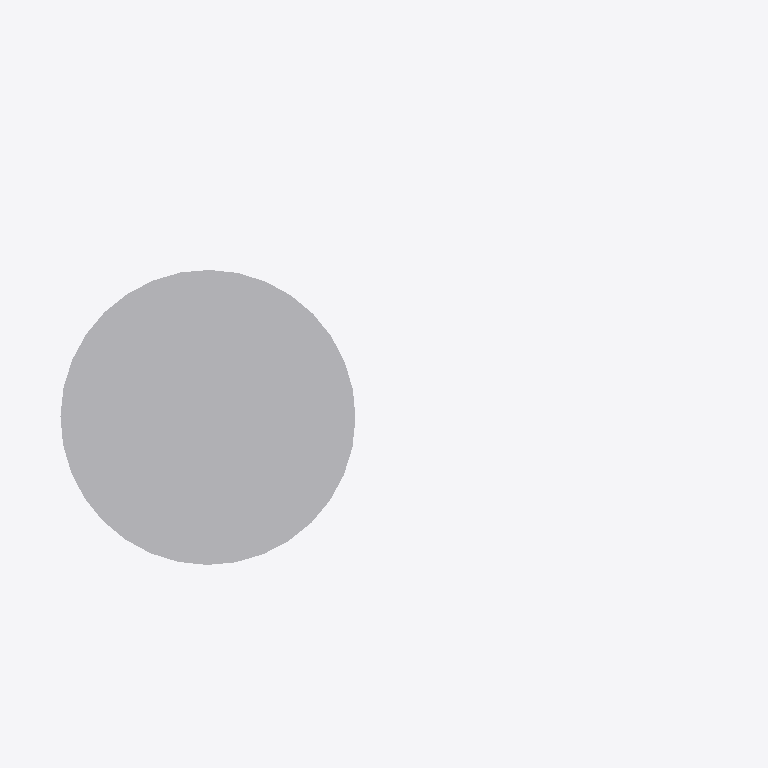
Plan cut of the same IFC building model at storey 'Port De Barcelona' (level 0.00 m, cut at 1.40 m), seen from above with north up, elements coloured by IFC class: 1 other element (light grey). Cut surfaces are drawn darker.
Extent 0.5 m × 0.3 m × 12.0 m (x, y, z). Storeys (1): Port De Barcelona at 0.00 m. Elements (1): 1 IfcFlowTerminal.

HEADER;
FILE_DESCRIPTION(('ViewDefinition [CoordinationView_V2.0]'),'2;1');
FILE_NAME('','',(''),(''),'','','');
FILE_SCHEMA(('IFC2X3'));
ENDSEC;
DATA;
#105=IFCPROJECT('34UKVHeH5CHvrwyycS_2aZ',$,'Port De Barcelona',$,$,'Port De Barcelona','Port De Barcelona',(#97),#92);
#130=IFCSITE('34UKVHeH5CHvrwyycS_2aX',$,'Default',$,$,#127,$,$,.ELEMENT.,(42,21,31,181945),(-71,-3,-24,-263305),0.0,$,$);
#115=IFCBUILDING('34UKVHeH5CHvrwyycS_2aY',$,'Port De Barcelona',$,$,#32,$,'Port De Barcelona',.ELEMENT.,$,$,$);
#124=IFCBUILDINGSTOREY('34UKVHeH5CHvrwyybZ1_NS',$,'Port De Barcelona',$,'Level:8mm Head',#122,$,'Port De Barcelona',.ELEMENT.,0.0);
#210=IFCFLOWTERMINAL('17o7wfm2n4wgtEkqv$RegX',$,'APBCN-URB-MOB-Farola_Baculo_Simple:Tipo1:237965',$,'APBCN-URB-MOB-Farola_Baculo_Simple:Tipo1',#208,#201,'237965');
ENDSEC;
